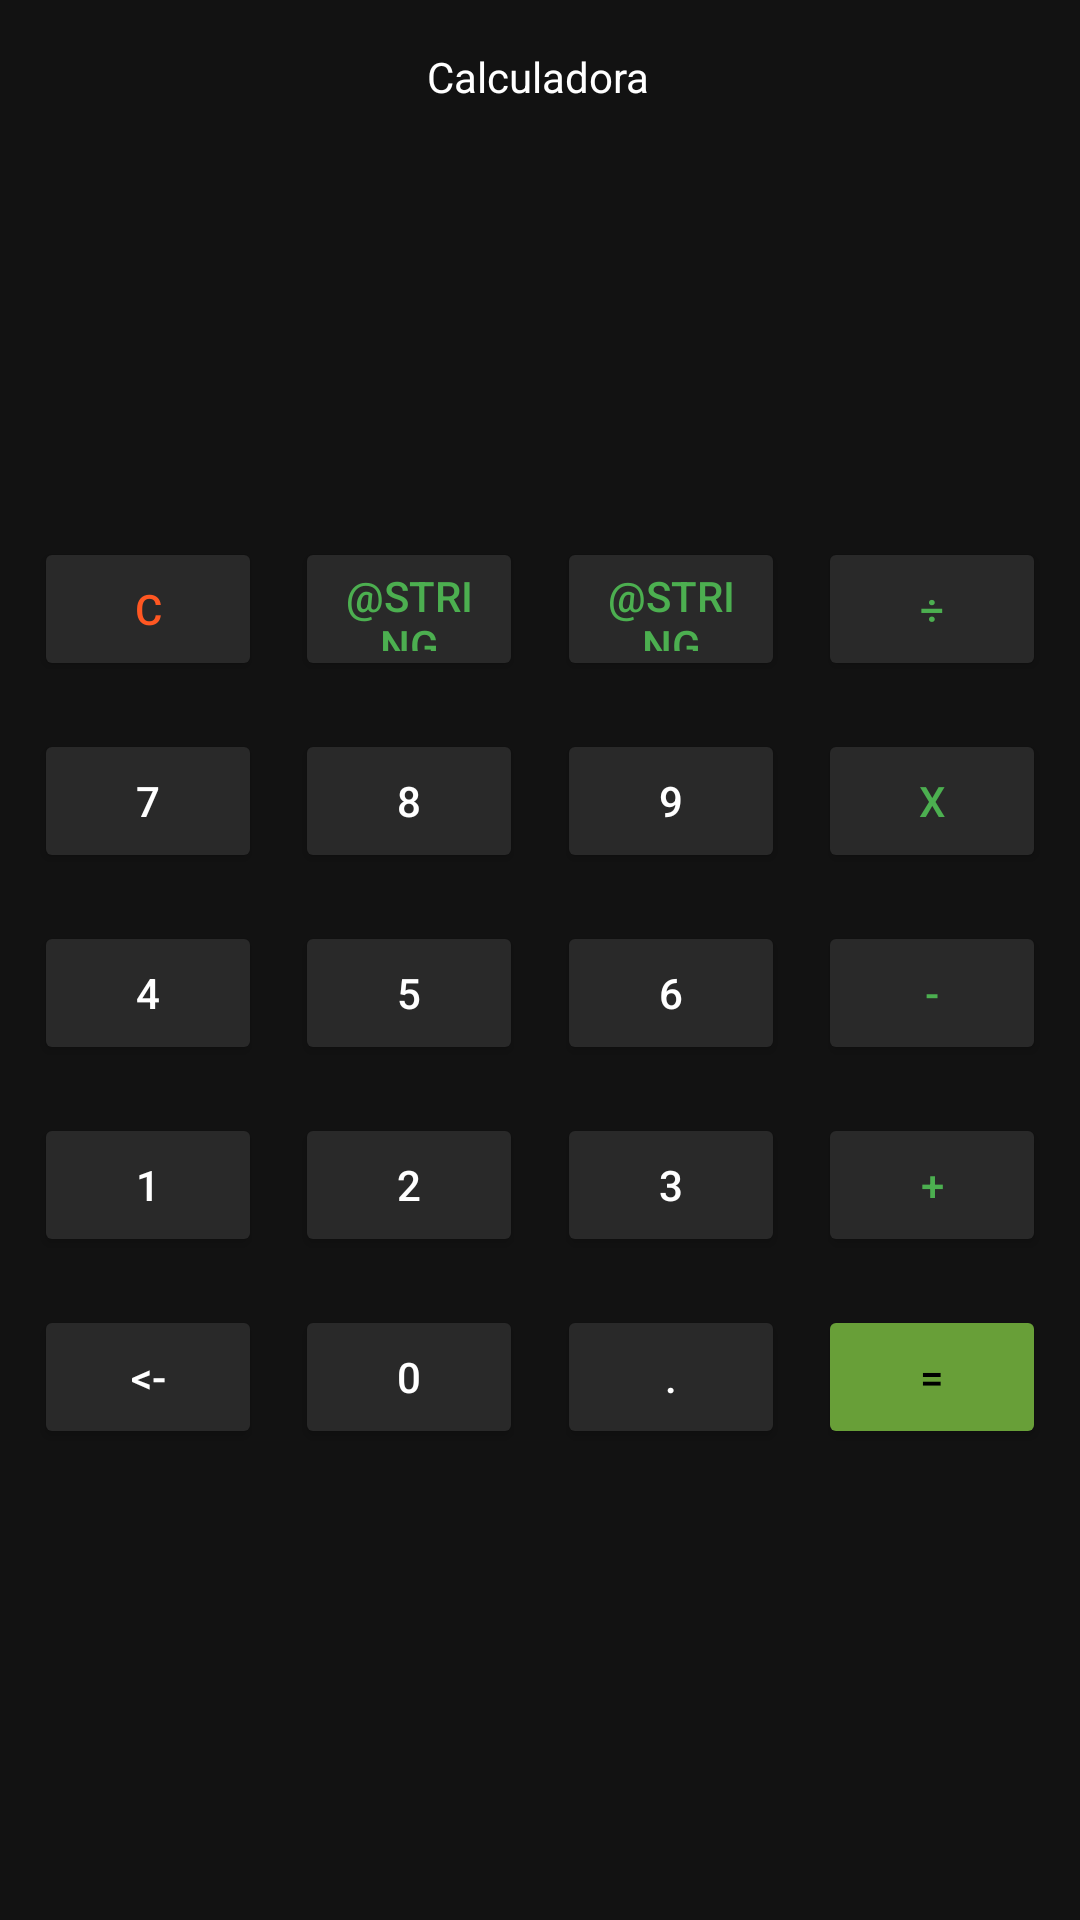

Layout XML and referenced resources for this Android screen:
<!-- AndroidManifest.xml: application theme Theme.Calc -->
<!-- res/layout/activity_calc_layout.xml -->
<?xml version="1.0" encoding="utf-8"?>
<androidx.constraintlayout.widget.ConstraintLayout xmlns:android="http://schemas.android.com/apk/res/android"
    xmlns:app="http://schemas.android.com/apk/res-auto"
    xmlns:tools="http://schemas.android.com/tools"
    android:layout_width="match_parent"
    android:layout_height="match_parent"
    android:background="#121212"
    tools:context=".CalcLayout">

    <Button
        android:id="@+id/button37"
        android:layout_width="76dp"
        android:layout_height="48dp"
        android:layout_marginTop="16dp"
        android:backgroundTint="#689F38"
        android:text="@string/igual"
        android:textColor="#000000"
        app:layout_constraintEnd_toEndOf="parent"
        app:layout_constraintStart_toEndOf="@+id/button36"
        app:layout_constraintTop_toBottomOf="@+id/button33" />

    <Button
        android:id="@+id/button36"
        android:layout_width="76dp"
        android:layout_height="48dp"
        android:layout_marginTop="16dp"
        android:backgroundTint="#292929"
        android:text="@string/punto"
        android:textColor="#FFFFFF"
        app:layout_constraintEnd_toStartOf="@+id/button37"
        app:layout_constraintStart_toEndOf="@+id/button35"
        app:layout_constraintTop_toBottomOf="@+id/button32" />

    <Button
        android:id="@+id/button35"
        android:layout_width="76dp"
        android:layout_height="48dp"
        android:layout_marginTop="16dp"
        android:backgroundTint="#292929"
        android:text="@string/_0"
        android:textColor="#FFFFFF"
        app:layout_constraintEnd_toStartOf="@+id/button36"
        app:layout_constraintStart_toEndOf="@+id/button34"
        app:layout_constraintTop_toBottomOf="@+id/button31" />

    <Button
        android:id="@+id/button34"
        android:layout_width="76dp"
        android:layout_height="48dp"
        android:layout_marginTop="16dp"
        android:backgroundTint="#292929"
        android:text="@string/borrar"
        android:textColor="#FFFFFF"
        app:layout_constraintEnd_toStartOf="@+id/button35"
        app:layout_constraintStart_toStartOf="parent"
        app:layout_constraintTop_toBottomOf="@+id/button30" />

    <Button
        android:id="@+id/button33"
        android:layout_width="76dp"
        android:layout_height="48dp"
        android:layout_marginTop="16dp"
        android:backgroundTint="#292929"
        android:text="@string/mas"
        android:textColor="#4CAF50"
        app:layout_constraintEnd_toEndOf="parent"
        app:layout_constraintStart_toEndOf="@+id/button32"
        app:layout_constraintTop_toBottomOf="@+id/button28" />

    <Button
        android:id="@+id/button32"
        android:layout_width="76dp"
        android:layout_height="48dp"
        android:layout_marginTop="16dp"
        android:backgroundTint="#292929"
        android:text="@string/_3"
        android:textColor="#FFFFFF"
        app:layout_constraintEnd_toStartOf="@+id/button33"
        app:layout_constraintStart_toEndOf="@+id/button31"
        app:layout_constraintTop_toBottomOf="@+id/button27" />

    <Button
        android:id="@+id/button31"
        android:layout_width="76dp"
        android:layout_height="48dp"
        android:layout_marginTop="16dp"
        android:backgroundTint="#292929"
        android:text="@string/_2"
        android:textColor="#FFFFFF"
        app:layout_constraintEnd_toStartOf="@+id/button32"
        app:layout_constraintStart_toEndOf="@+id/button30"
        app:layout_constraintTop_toBottomOf="@+id/button24" />

    <Button
        android:id="@+id/button30"
        android:layout_width="76dp"
        android:layout_height="48dp"
        android:layout_marginTop="16dp"
        android:backgroundTint="#292929"
        android:text="@string/_1"
        android:textColor="#FFFFFF"
        app:layout_constraintEnd_toStartOf="@+id/button31"
        app:layout_constraintStart_toStartOf="parent"
        app:layout_constraintTop_toBottomOf="@+id/button18" />

    <Button
        android:id="@+id/button28"
        android:layout_width="76dp"
        android:layout_height="48dp"
        android:layout_marginTop="16dp"
        android:backgroundTint="#292929"
        android:text="@string/menos"
        android:textColor="#4CAF50"
        app:layout_constraintEnd_toEndOf="parent"
        app:layout_constraintStart_toEndOf="@+id/button27"
        app:layout_constraintTop_toBottomOf="@+id/button15" />

    <Button
        android:id="@+id/button27"
        android:layout_width="76dp"
        android:layout_height="48dp"
        android:layout_marginTop="16dp"
        android:backgroundTint="#292929"
        android:text="@string/_6"
        android:textColor="#FFFFFF"
        app:layout_constraintEnd_toStartOf="@+id/button28"
        app:layout_constraintStart_toEndOf="@+id/button24"
        app:layout_constraintTop_toBottomOf="@+id/button20" />

    <Button
        android:id="@+id/button24"
        android:layout_width="76dp"
        android:layout_height="48dp"
        android:layout_marginTop="16dp"
        android:backgroundTint="#292929"
        android:text="@string/_5"
        android:textColor="#FFFFFF"
        app:layout_constraintEnd_toStartOf="@+id/button27"
        app:layout_constraintStart_toEndOf="@+id/button18"
        app:layout_constraintTop_toBottomOf="@+id/button19" />

    <Button
        android:id="@+id/button23"
        android:layout_width="76dp"
        android:layout_height="48dp"
        android:layout_marginTop="16dp"
        android:backgroundTint="#292929"
        android:text="@string/_7"
        android:textColor="#FFFFFF"
        app:layout_constraintEnd_toStartOf="@+id/button19"
        app:layout_constraintStart_toStartOf="parent"
        app:layout_constraintTop_toBottomOf="@+id/button11" />

    <Button
        android:id="@+id/button22"
        android:layout_width="76dp"
        android:layout_height="48dp"
        android:layout_marginTop="144dp"
        android:backgroundTint="#292929"
        android:text="@string/divide"
        android:textColor="#4CAF50"
        app:layout_constraintEnd_toEndOf="parent"
        app:layout_constraintStart_toEndOf="@+id/button14"
        app:layout_constraintTop_toBottomOf="@+id/textView2" />

    <Button
        android:id="@+id/button20"
        android:layout_width="76dp"
        android:layout_height="48dp"
        android:layout_marginTop="16dp"
        android:backgroundTint="#292929"
        android:text="@string/_9"
        android:textColor="#FFFFFF"
        app:layout_constraintEnd_toStartOf="@+id/button15"
        app:layout_constraintStart_toEndOf="@+id/button19"
        app:layout_constraintTop_toBottomOf="@+id/button14" />

    <Button
        android:id="@+id/button19"
        android:layout_width="76dp"
        android:layout_height="48dp"
        android:layout_marginTop="16dp"
        android:backgroundTint="#292929"
        android:text="@string/_8"
        android:textColor="#FFFFFF"
        app:layout_constraintEnd_toStartOf="@+id/button20"
        app:layout_constraintStart_toEndOf="@+id/button18"
        app:layout_constraintTop_toBottomOf="@+id/button13" />

    <Button
        android:id="@+id/button18"
        android:layout_width="76dp"
        android:layout_height="48dp"
        android:layout_marginTop="16dp"
        android:backgroundTint="#292929"
        android:text="@string/_4"
        android:textColor="#FFFFFF"
        app:layout_constraintEnd_toStartOf="@+id/button24"
        app:layout_constraintStart_toStartOf="parent"
        app:layout_constraintTop_toBottomOf="@+id/button23" />

    <Button
        android:id="@+id/button15"
        android:layout_width="76dp"
        android:layout_height="48dp"
        android:layout_marginTop="16dp"
        android:backgroundTint="#292929"
        android:text="@string/x"
        android:textColor="#4CAF50"
        app:layout_constraintEnd_toEndOf="parent"
        app:layout_constraintHorizontal_bias="0.609"
        app:layout_constraintStart_toEndOf="@+id/button20"
        app:layout_constraintTop_toBottomOf="@+id/button22" />

    <Button
        android:id="@+id/button14"
        android:layout_width="76dp"
        android:layout_height="48dp"
        android:layout_marginTop="144dp"
        android:backgroundTint="#292929"
        android:text="@string/porcentaje"
        android:textColor="#4CAF50"
        app:layout_constraintEnd_toStartOf="@+id/button15"
        app:layout_constraintStart_toEndOf="@+id/button13"
        app:layout_constraintTop_toBottomOf="@+id/textView2" />

    <Button
        android:id="@+id/button13"
        android:layout_width="76dp"
        android:layout_height="48dp"
        android:layout_marginTop="144dp"
        android:backgroundTint="#292929"
        android:text="@string/parentesis"
        android:textColor="#4CAF50"
        app:layout_constraintEnd_toStartOf="@+id/button14"
        app:layout_constraintStart_toEndOf="@+id/button11"
        app:layout_constraintTop_toBottomOf="@+id/textView2" />

    <TextView
        android:id="@+id/textView2"
        android:layout_width="wrap_content"
        android:layout_height="wrap_content"
        android:layout_marginTop="16dp"
        android:layout_marginBottom="144dp"
        android:text="@string/calculadora"
        android:textColor="#FFFFFF"
        app:layout_constraintBottom_toTopOf="@+id/button14"
        app:layout_constraintEnd_toEndOf="parent"
        app:layout_constraintHorizontal_bias="0.498"
        app:layout_constraintStart_toStartOf="parent"
        app:layout_constraintTop_toTopOf="parent" />

    <Button
        android:id="@+id/button11"
        android:layout_width="76dp"
        android:layout_height="48dp"
        android:layout_marginTop="144dp"
        android:backgroundTint="#292929"
        android:text="@string/c"
        android:textColor="#FF5722"
        app:layout_constraintEnd_toStartOf="@+id/button13"
        app:layout_constraintStart_toStartOf="parent"
        app:layout_constraintTop_toBottomOf="@+id/textView2" />
</androidx.constraintlayout.widget.ConstraintLayout>
<!-- resources referenced by this layout -->
<resources>
  <string name="_0">0</string>
  <string name="_1">1</string>
  <string name="_2">2</string>
  <string name="_3">3</string>
  <string name="_4">4</string>
  <string name="_5">5</string>
  <string name="_6">6</string>
  <string name="_7">7</string>
  <string name="_8">8</string>
  <string name="_9">9</string>
  <string name="borrar">&lt;-</string>
  <string name="c">C</string>
  <string name="calculadora">Calculadora</string>
  <string name="divide">÷</string>
  <string name="igual">=</string>
  <string name="mas">+</string>
  <string name="menos">-</string>
  <string name="punto">.</string>
  <string name="x">X</string>
  <style name="Theme.Calc" parent="Theme.MaterialComponents.DayNight.DarkActionBar">
          
          <item name="colorPrimary">@color/purple_500</item>
          <item name="colorPrimaryVariant">@color/purple_700</item>
          <item name="colorOnPrimary">@color/white</item>
          
          <item name="colorSecondary">@color/teal_200</item>
          <item name="colorSecondaryVariant">@color/teal_700</item>
          <item name="colorOnSecondary">@color/black</item>
          
          <item name="android:statusBarColor">?attr/colorPrimaryVariant</item>
          
      </style>
  <!-- not gathered from this repository: default colours our renderer supplied (Android Studio template values) -->
  <color name="purple_500">#FF6200EE</color>
  <color name="purple_700">#FF3700B3</color>
  <color name="teal_200">#FF03DAC5</color>
  <color name="teal_700">#FF018786</color>
  <color name="black">#FF000000</color>
  <color name="white">#FFFFFFFF</color>
</resources>
